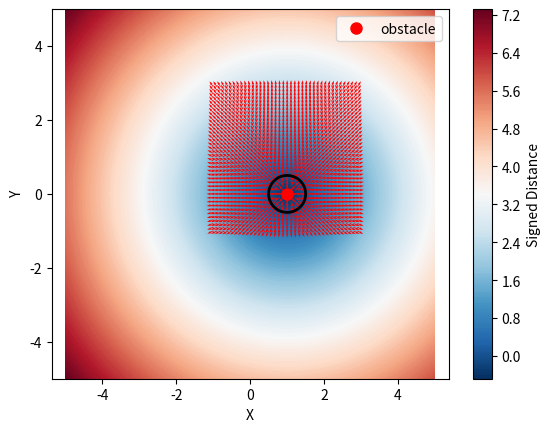

Write Python code to recreate this figure.
import numpy as np

def sd_robot_obstacle(robot_point, obs_origin, obs_radius):
    """Compute the signed distance from a robot at position robot_point to an obstacle.
    The LOS is defined as the line segment between the robot and the target, with an obstacle defined by its origin and radius.
    Args:
        obs_origin (np.ndarray): Origin of the obstacle.
        obs_radius (float): Radius of the obstacle.
        robot_point (np.ndarray): Position of the robot. Shape (2,).
    Returns:
        np.ndarray: Signed distance(s) from the robot to the obstacle. Shape (...,).
    """
    obs_origin = np.asarray(obs_origin, dtype=float)
    p1 = np.asarray(robot_point, dtype=float)
    # Vector from robot to obstacle
    w = obs_origin - p1
    sd = np.sqrt(np.sum(w ** 2, axis=-1)) - obs_radius

    return sd



def sd_robot_obstacle_gradient(x_r, obs_origin, obs_radius, eps=1e-6):
    sd_value = sd_robot_obstacle(x_r, obs_origin, obs_radius)
    sd_value_dx_r = (sd_robot_obstacle(x_r + np.array([eps, 0.0]), obs_origin, obs_radius) - sd_value) / eps
    sd_value_dy_r = (sd_robot_obstacle(x_r + np.array([0.0, eps]), obs_origin, obs_radius) - sd_value) / eps

    return sd_value_dx_r, sd_value_dy_r



if __name__ == "__main__":
    # simple test
    import matplotlib.pyplot as plt

    xx, yy = np.meshgrid(np.linspace(-5, 5, 200), np.linspace(-5, 5, 200))
    zz = np.stack([xx, yy], axis=-1)

    # x_t = np.array([2.0, 1.0])
    # x_r = np.array([0.0, -1.0])
    # heading_r = np.pi / 4
    # x_t = np.array([2.0, 2.0])
    # x_r = np.array([0.0, 0.0])
    # heading_r = np.pi / 4
    # fov_angle = np.pi / 3
    # r_min = 1.0
    # r_max = 4.0
    eps = 1e-6

    obstacle_origin = np.array([1.0, 0.0])
    obstacle_radius = 0.5

    x_r_list=[]
    sd_value_grad_list=[]

    for i in np.arange(-1, 3, 0.1):
        for j in np.arange(-1, 3, 0.1):
            x_r_tmp = np.array([i, j])
            x_r_list.append(x_r_tmp.copy())
            sd_value_dx_r, sd_value_dy_r = sd_robot_obstacle_gradient(x_r_tmp, obstacle_origin, obstacle_radius, eps=eps)
            sd_value_grad_list.append([sd_value_dx_r, sd_value_dy_r])
            print("abs of grad w.r.t Target Pos:", np.sqrt(sd_value_dx_r**2 + sd_value_dy_r**2))

    sd = sd_robot_obstacle(robot_point=zz, obs_origin=obstacle_origin, obs_radius=obstacle_radius)
    plt.contourf(xx, yy, sd, levels=200, cmap="RdBu_r")
    plt.colorbar(label="Signed Distance")
    plt.contour(xx, yy, sd, levels=[0.0], colors="k", linewidths=2)

    plt.plot(obstacle_origin[0], obstacle_origin[1], "ro", label="obstacle", markersize=8)
    # plt.arrow(
    #     x_r[0], x_r[1],
    #     0.5 * np.cos(heading_r), 0.5 * np.sin(heading_r),
    #     head_width=0.1, head_length=0.1, fc="r", ec="r", label="Heading"
    # )
    # plot gradient
    # plt.quiver(
    #     x_r[0], x_r[1],
    #     sd_value_dx_r, sd_value_dy_r,
    #     color="r", scale=10.0, width=0.005, label="Grad w.r.t Robot Pos"
    # )
    print("abs of grad w.r.t Robot Pos:", np.sqrt(sd_value_dx_r**2 + sd_value_dy_r**2))
    # plt.quiver(
    #     x_t[0], x_t[1],
    #     sd_value_dx_t, sd_value_dy_t,
    #     color="g", scale=10.0, width=0.005, label="Grad w.r.t Target Pos"
    # )
    for i in range(len(x_r_list)):
        # plt.scatter(obstacle_origin_list[i][0], obstacle_origin_list[i][1], color="k", s=5)
        plt.quiver(
            x_r_list[i][0], x_r_list[i][1],
            sd_value_grad_list[i][0], sd_value_grad_list[i][1],
            color="r", scale=60.0, width=0.002
        )

    # plt.plot(x_r[0], x_r[1], "ro", label="Robot", markersize=8)
    plt.legend()
    plt.axis("equal")
    plt.xlabel("X")
    plt.ylabel("Y")
    plt.show()
